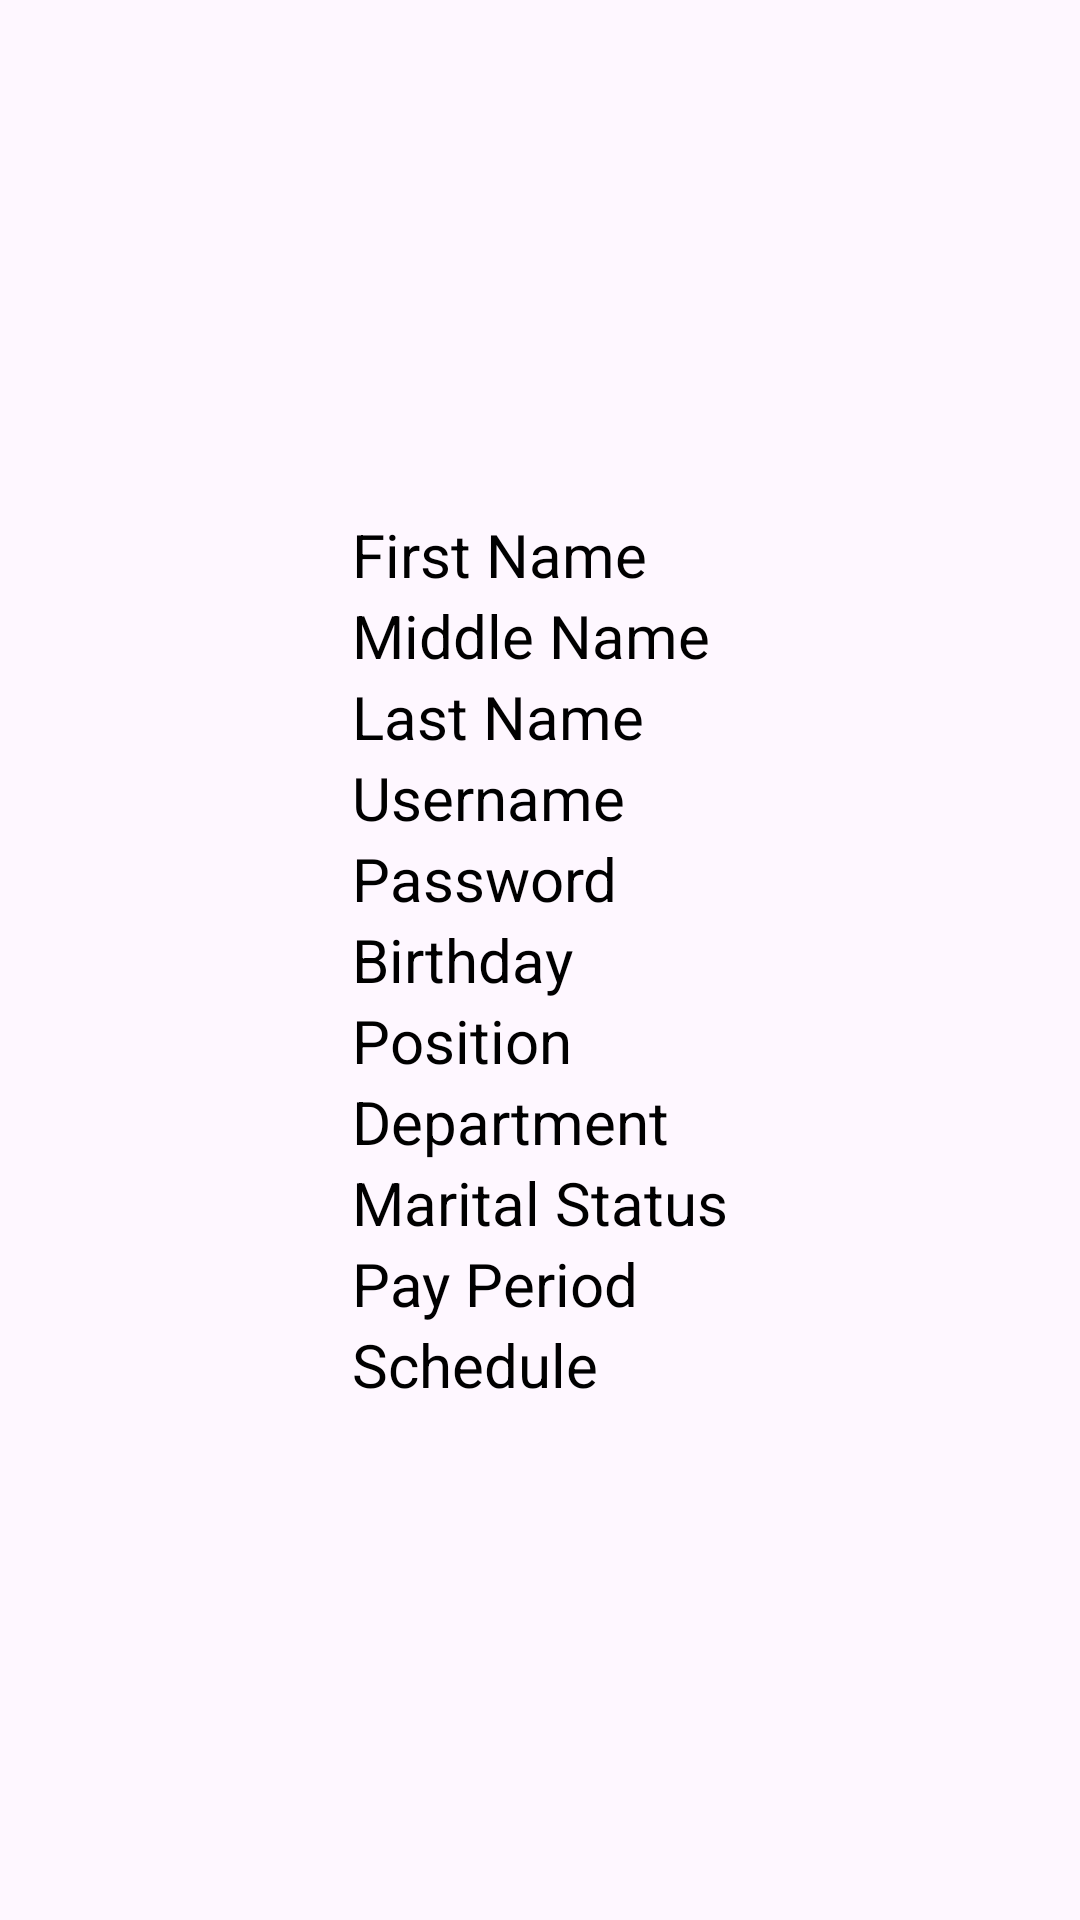

The Android layout XML behind this screen, and the referenced resources:
<!-- AndroidManifest.xml: application theme Theme.Codefest2nd -->
<!-- res/layout/activity_main.xml -->
<?xml version="1.0" encoding="utf-8"?>
<layout xmlns:android="http://schemas.android.com/apk/res/android"
    xmlns:app="http://schemas.android.com/apk/res-auto"
    xmlns:tools="http://schemas.android.com/tools">

    <data>

    </data>

    <RelativeLayout
        android:layout_width="match_parent"
        android:layout_height="match_parent"
        tools:context=".MainActivity">

        <LinearLayout
            android:layout_width="wrap_content"
            android:layout_height="wrap_content"
            android:orientation="vertical"
            android:layout_centerInParent="true">

            <TextView
                android:layout_width="wrap_content"
                android:layout_height="wrap_content"
                android:text="First Name"
                android:textColor="@color/black"
                android:textSize="20sp"
                android:id="@+id/first_name_txt"/>

            <TextView
                android:layout_width="wrap_content"
                android:layout_height="wrap_content"
                android:text="Middle Name"
                android:textColor="@color/black"
                android:textSize="20sp"
                android:id="@+id/middle_name_txt"/>

            <TextView
                android:layout_width="wrap_content"
                android:layout_height="wrap_content"
                android:text="Last Name"
                android:textColor="@color/black"
                android:textSize="20sp"
                android:id="@+id/last_name_txt"/>

            <TextView
                android:layout_width="wrap_content"
                android:layout_height="wrap_content"
                android:text="Username"
                android:textColor="@color/black"
                android:textSize="20sp"
                android:id="@+id/username_txt"/>

            <TextView
                android:layout_width="wrap_content"
                android:layout_height="wrap_content"
                android:text="Password"
                android:textColor="@color/black"
                android:textSize="20sp"
                android:id="@+id/password_txt"/>

            <TextView
                android:layout_width="wrap_content"
                android:layout_height="wrap_content"
                android:text="Birthday"
                android:textColor="@color/black"
                android:textSize="20sp"
                android:id="@+id/birthday_txt"/>

            <TextView
                android:layout_width="wrap_content"
                android:layout_height="wrap_content"
                android:text="Position"
                android:textColor="@color/black"
                android:textSize="20sp"
                android:id="@+id/position_txt"/>

            <TextView
                android:layout_width="wrap_content"
                android:layout_height="wrap_content"
                android:text="Department"
                android:textColor="@color/black"
                android:textSize="20sp"
                android:id="@+id/department_txt"/>

            <TextView
                android:layout_width="wrap_content"
                android:layout_height="wrap_content"
                android:text="Marital Status"
                android:textColor="@color/black"
                android:textSize="20sp"
                android:id="@+id/marital_status_txt"/>

            <TextView
                android:layout_width="wrap_content"
                android:layout_height="wrap_content"
                android:text="Pay Period"
                android:textColor="@color/black"
                android:textSize="20sp"
                android:id="@+id/pay_period_txt"/>

            <TextView
                android:layout_width="wrap_content"
                android:layout_height="wrap_content"
                android:text="Schedule"
                android:textColor="@color/black"
                android:textSize="20sp"
                android:id="@+id/schedule_txt"/>

        </LinearLayout>

    </RelativeLayout>
</layout>
<!-- resources referenced by this layout -->
<resources>
  <style name="Theme.Codefest2nd" parent="Base.Theme.Codefest2nd" />
  <style name="Base.Theme.Codefest2nd" parent="Theme.Material3.DayNight.NoActionBar">
          
          
      </style>
  <!-- not gathered from this repository: default colours our renderer supplied (Android Studio template values) -->
  <color name="black">#FF000000</color>
</resources>
